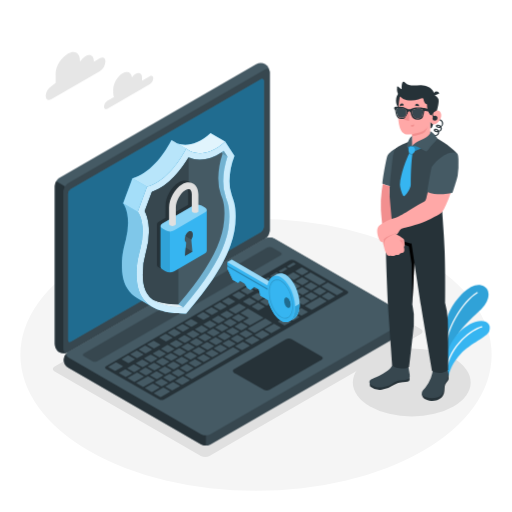
t = 0.00 s
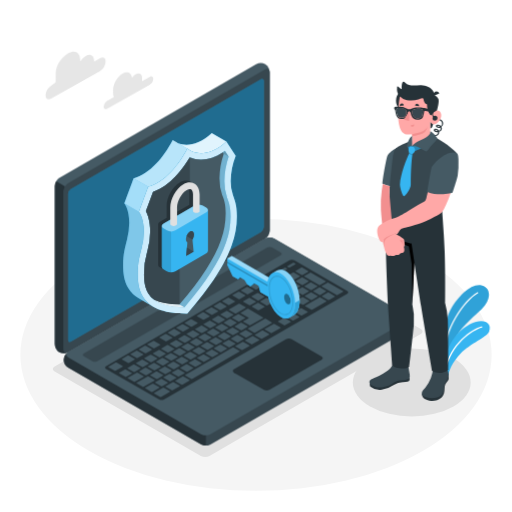
t = 0.26 s
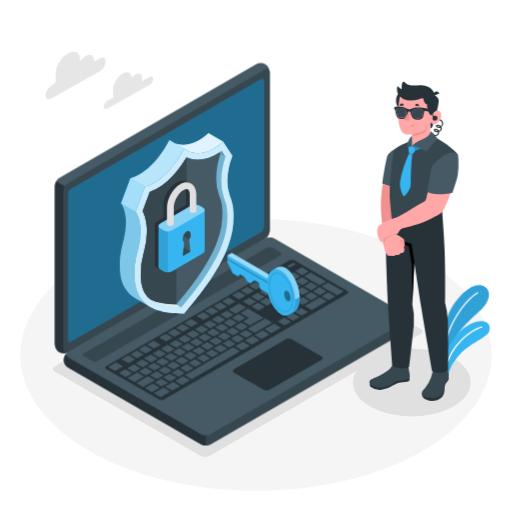
t = 0.49 s
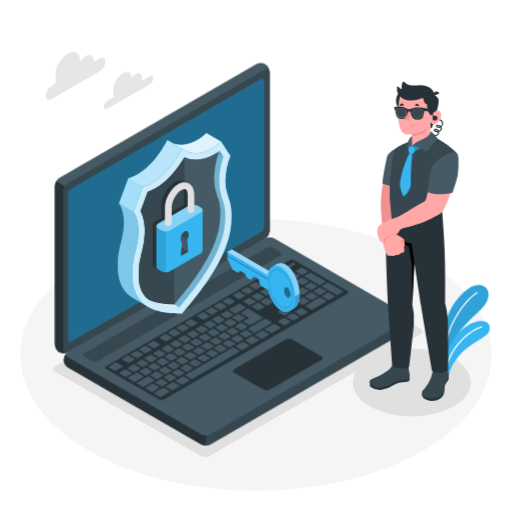
t = 0.75 s
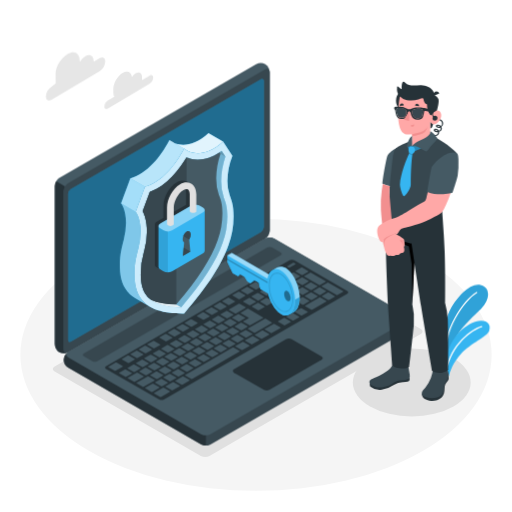
t = 1.01 s
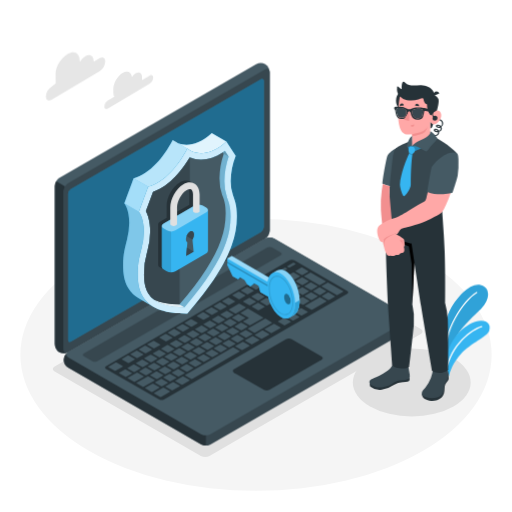
t = 1.24 s

The animated SVG that drew these frames (rendered in a browser with its animation timeline set to each time). Animation: 3 CSS @keyframes rules; one cycle of 1.50 s, repeats indefinitely.

<svg class="animated" id="freepik_stories-security" xmlns="http://www.w3.org/2000/svg" viewBox="0 0 500 500" version="1.1" xmlns:xlink="http://www.w3.org/1999/xlink" xmlns:svgjs="http://svgjs.com/svgjs"><style>svg#freepik_stories-security:not(.animated) .animable {opacity: 0;}svg#freepik_stories-security.animated #freepik--Plant--inject-177 {animation: 1.5s Infinite  linear wind;animation-delay: 0s;}svg#freepik_stories-security.animated #freepik--Clouds--inject-177 {animation: 1.5s Infinite  linear wind;animation-delay: 0s;}svg#freepik_stories-security.animated #freepik--Shield--inject-177 {animation: 1.5s Infinite  linear shake;animation-delay: 0s;}svg#freepik_stories-security.animated #freepik--Key--inject-177 {animation: 1.5s Infinite  linear floating;animation-delay: 0s;}            @keyframes wind {                0% {                    transform: rotate( 0deg );                }                25% {                    transform: rotate( 1deg );                }                75% {                    transform: rotate( -1deg );                }            }                    @keyframes shake {                10%, 90% {                    transform: translate3d(-1px, 0, 0);                  }                  20%, 80% {                    transform: translate3d(2px, 0, 0);                  }                  30%, 50%, 70% {                    transform: translate3d(-4px, 0, 0);                  }                  40%, 60% {                    transform: translate3d(4px, 0, 0);                  }            }                    @keyframes floating {                0% {                    opacity: 1;                    transform: translateY(0px);                }                50% {                    transform: translateY(-10px);                }                100% {                    opacity: 1;                    transform: translateY(0px);                }            }        </style><g id="freepik--Floor--inject-177" class="animable" style="transform-origin: 250px 346.53px;"><ellipse id="freepik--floor--inject-177" cx="250" cy="346.53" rx="230.12" ry="132.84" style="fill: rgb(245, 245, 245); transform-origin: 250px 346.53px;" class="animable"></ellipse></g><g id="freepik--Shadows--inject-177" class="animable" style="transform-origin: 255.647px 342.016px;"><ellipse id="freepik--Shadow--inject-177" cx="402.11" cy="373.46" rx="57.53" ry="33.22" style="fill: rgb(224, 224, 224); transform-origin: 402.11px 373.46px;" class="animable"></ellipse><path id="freepik--shadow--inject-177" d="M196.14,445.23,53.41,362.83c-2.34-1.35-2.34-3.54,0-4.9L259.75,238.81a9.32,9.32,0,0,1,8.48,0l142.69,82.38c2.34,1.35,2.34,3.54,0,4.89L204.62,445.23A9.38,9.38,0,0,1,196.14,445.23Z" style="fill: rgb(224, 224, 224); transform-origin: 232.165px 342.016px;" class="animable"></path></g><g id="freepik--Plant--inject-177" class="animable" style="transform-origin: 454.616px 322.734px;"><g id="freepik--Plants--inject-177" class="animable" style="transform-origin: 454.616px 322.734px;"><path d="M431.15,354.41c-1.23-8.44,1.92-40.59,9.07-52.83s19-25.08,29.32-23.16c9.56,1.78,10.32,13.88.42,23.41s-25.06,21.9-27.92,36.3l-7.8,24.51Z" style="fill: rgb(54, 181, 241); transform-origin: 453.972px 320.434px;" id="el5ohe4yx5w9o" class="animable"></path><g id="elzbnomlfkehd"><path d="M431.15,354.41c-1.23-8.44,1.92-40.59,9.07-52.83s19-25.08,29.32-23.16c9.56,1.78,10.32,13.88.42,23.41s-25.06,21.9-27.92,36.3l-7.8,24.51Z" style="opacity: 0.1; transform-origin: 453.972px 320.434px;" class="animable"></path></g><path d="M433.44,351.76a.62.62,0,0,0,.46-.59c.44-29.66,19.41-57.14,32.35-64.79a.62.62,0,1,0-.63-1.07c-13.19,7.8-32.52,35.73-33,65.84a.62.62,0,0,0,.61.63A.47.47,0,0,0,433.44,351.76Z" style="fill: rgb(255, 255, 255); transform-origin: 449.588px 318.504px;" id="eltru4j9foy3" class="animable"></path><path d="M438.08,367.24c.66-4.94,4.12-13.46,11.94-21.9,9.58-10.34,25.48-16,27.7-22,2.65-7.22-3.41-12.15-13.75-8.86-13.89,4.42-29.39,21.76-29.19,44.07Z" style="fill: rgb(54, 181, 241); transform-origin: 456.56px 340.339px;" id="elgicm1vluc6o" class="animable"></path><path d="M435.29,362.57a.64.64,0,0,0,.47-.49c5.24-26,26.2-39.95,34.76-42.35A.63.63,0,0,0,471,319a.61.61,0,0,0-.77-.43c-9.46,2.65-30.3,16.8-35.64,43.31a.62.62,0,0,0,.49.73A.57.57,0,0,0,435.29,362.57Z" style="fill: rgb(255, 255, 255); transform-origin: 452.794px 340.577px;" id="el0cm0rhhwhgvu" class="animable"></path></g></g><g id="freepik--Clouds--inject-177" class="animable" style="transform-origin: 97.1854px 78.6387px;"><g id="freepik--clouds--inject-177" class="animable" style="transform-origin: 97.1854px 78.6387px;"><path d="M146.31,74.42l-7.61,4.4a8.68,8.68,0,0,0,.06-1v-2.2c0-3.93-2.76-5.52-6.16-3.56a12.15,12.15,0,0,0-3.67,3.53c-.55-4.94-4.43-6.78-9.13-4.06-5.09,2.94-9.22,10.08-9.22,16v3.3a8.79,8.79,0,0,0,.78,3.82L105,98.25a7.55,7.55,0,0,0-3.42,5.92c0,2.18,1.53,3.06,3.42,2l41.27-23.83a7.55,7.55,0,0,0,3.42-5.91C149.73,74.22,148.2,73.33,146.31,74.42Z" style="fill: rgb(230, 230, 230); transform-origin: 125.635px 88.4449px;" id="elh7c3wtuiy45" class="animable"></path><path d="M50.14,84.25,54.34,81V71.76c0-7.34,5.85-15.86,12.2-19.53h0c6.36-3.67,11.51-.69,11.51,6.65v1.34a16.3,16.3,0,0,1,5.34-5.34h0c4.57-2.64,8.28-.5,8.28,4.78v.61l5.86-3.38c3-1.74,5.45-.33,5.45,3.15a12.06,12.06,0,0,1-5.45,9.44L50.14,96.84c-3,1.74-5.46.33-5.46-3.15A12,12,0,0,1,50.14,84.25Z" style="fill: rgb(230, 230, 230); transform-origin: 73.83px 74.1222px;" id="el49caf8rfw79" class="animable"></path></g></g><g id="freepik--Device--inject-177" class="animable" style="transform-origin: 227.827px 248.344px;"><g id="freepik--Laptop--inject-177" class="animable" style="transform-origin: 227.827px 248.344px;"><path d="M62.22,351.49a9.93,9.93,0,0,0,4.62,7.68l129.49,74.76a10.25,10.25,0,0,0,9.25,0L397.49,323.14a8.69,8.69,0,0,0,0-15.35L268,233a10.19,10.19,0,0,0-9.25,0L66.84,343.82A9.91,9.91,0,0,0,62.22,351.49Z" style="fill: rgb(55, 71, 79); transform-origin: 232.162px 333.461px;" id="elfm7w7xv5kyl" class="animable"></path><path d="M201,425v10a9.37,9.37,0,0,1-4.62-1.1L66.84,359.17a8.66,8.66,0,0,1-.47-15.05c-2.07,1.48-1.91,3.66.47,5l129.5,74.77A9.37,9.37,0,0,0,201,425Z" style="fill: rgb(38, 50, 56); transform-origin: 131.611px 389.561px;" id="eljzgbn7x28fp" class="animable"></path><path d="M57.88,344a9.91,9.91,0,0,1-4.33-7.84V181.61a10.22,10.22,0,0,1,4.62-8L250.08,62.82a9.94,9.94,0,0,1,9-.17,9.94,9.94,0,0,1,4.33,7.84V225a10.21,10.21,0,0,1-4.62,8L66.84,343.82A9.93,9.93,0,0,1,57.88,344Z" style="fill: rgb(69, 90, 100); transform-origin: 158.48px 203.318px;" id="ela0xvizvac9p" class="animable"></path><path d="M66.3,344.1a10,10,0,0,1-8.42-.12,9.91,9.91,0,0,1-4.33-7.84V181.61a9.28,9.28,0,0,1,1.36-4.55l8.66,5h0a9.47,9.47,0,0,0-1.35,4.54V341.15C62.22,343.88,64,345.11,66.3,344.1Z" style="fill: rgb(38, 50, 56); transform-origin: 59.925px 261.015px;" id="el4h2c789ms88" class="animable"></path><path d="M62.22,186.62V341.15c0,3,2.07,4.14,4.62,2.67L258.75,233a10.21,10.21,0,0,0,4.62-8V70.49c0-2.94-2.06-4.14-4.62-2.66L66.84,178.61A10.24,10.24,0,0,0,62.22,186.62Z" style="fill: rgb(55, 71, 79); transform-origin: 162.795px 205.827px;" id="elmv2rid0qu4g" class="animable"></path><path d="M66.84,349.15l129.49,74.77a10.25,10.25,0,0,0,9.25,0L397.49,313.13c2.55-1.48,2.55-3.87,0-5.34L268,233a10.19,10.19,0,0,0-9.25,0L66.84,343.82C64.29,345.29,64.29,347.68,66.84,349.15Z" style="fill: rgb(69, 90, 100); transform-origin: 232.165px 328.456px;" id="elz8f8qvlij1a" class="animable"></path><path d="M69.33,184.55,254.88,77.45c1.53-.88,2.78-.16,2.78,1.61V221.63a6.13,6.13,0,0,1-2.78,4.8L69.33,333.53c-1.53.88-2.78.16-2.78-1.61V189.35A6.13,6.13,0,0,1,69.33,184.55Z" style="fill: rgb(54, 181, 241); transform-origin: 162.105px 205.49px;" id="elhuw4kbkcge7" class="animable"></path><g id="ele8sbj3x7x3r"><path d="M69.33,184.55,254.88,77.45c1.53-.88,2.78-.16,2.78,1.61V221.63a6.13,6.13,0,0,1-2.78,4.8L69.33,333.53c-1.53.88-2.78.16-2.78-1.61V189.35A6.13,6.13,0,0,1,69.33,184.55Z" style="opacity: 0.4; transform-origin: 162.105px 205.49px;" class="animable"></path></g><path d="M81.87,345.15l179.2-103.44a5.08,5.08,0,0,1,4.62,0l8.41,4.85c1.27.74,1.27,1.93,0,2.67L94.88,352.66a5.08,5.08,0,0,1-4.62,0l-8.39-4.84C80.6,347.08,80.6,345.89,81.87,345.15Z" style="fill: rgb(55, 71, 79); transform-origin: 177.985px 297.185px;" id="el8ugwy1jwkrr" class="animable"></path><path d="M103.55,357.67,282.74,254.22a5.08,5.08,0,0,1,4.62,0l51.74,29.87c1.28.74,1.28,1.94,0,2.67l-179,103.32a5.14,5.14,0,0,1-4.63,0l-51.91-29.75C102.28,359.6,102.27,358.4,103.55,357.67Z" style="fill: rgb(38, 50, 56); transform-origin: 221.327px 322.148px;" id="elitojyldu26" class="animable"></path><path d="M261,298.21l5.64-3.26c.24-.14.25-.36,0-.5L260.72,291a1,1,0,0,0-.86,0l-5.65,3.26c-.23.14-.24.36,0,.49l6,3.44A1,1,0,0,0,261,298.21Zm-9.67-12.1-5.64,3.26a.26.26,0,0,0,0,.49l6,3.44a1,1,0,0,0,.86,0l5.65-3.26a.26.26,0,0,0,0-.5l-6-3.44A1,1,0,0,0,251.35,286.11Zm-18.23,10.52-9.54,5.51c-.24.14-.25.37,0,.5l6,3.44a1,1,0,0,0,.86,0l9.55-5.51c.24-.14.24-.36,0-.5l-6-3.43A.93.93,0,0,0,233.12,296.63Zm10-5.76-5.65,3.26c-.24.14-.24.36,0,.49l6,3.44a1,1,0,0,0,.86,0l5.64-3.26c.24-.14.24-.36,0-.5l-6-3.44A.94.94,0,0,0,243.11,290.87ZM221,303.65l-5.64,3.25c-.24.14-.24.37,0,.5l6,3.44a1,1,0,0,0,.86,0l5.64-3.25c.24-.14.24-.36,0-.5l-6-3.44A1,1,0,0,0,221,303.65Zm-8.24,4.76-5.65,3.26a.26.26,0,0,0,0,.49L213,315.6a.93.93,0,0,0,.86,0l5.64-3.25c.24-.14.24-.36,0-.5l-5.95-3.44A1,1,0,0,0,212.73,308.41Zm23.38,14,5.64-3.26c.24-.14.24-.36,0-.49l-5.95-3.44a1,1,0,0,0-.86,0l-5.65,3.26a.26.26,0,0,0,0,.5l5.95,3.44A1,1,0,0,0,236.11,322.41Zm-8.25,4.76,5.65-3.26c.24-.14.24-.36,0-.49L227.56,320a1,1,0,0,0-.86,0l-5.64,3.26c-.24.14-.24.36,0,.5l5.95,3.44A1,1,0,0,0,227.86,327.17Zm-8.24,4.76,5.64-3.26a.26.26,0,0,0,0-.49l-6-3.44a.93.93,0,0,0-.86,0L212.81,328c-.24.14-.24.36,0,.5l6,3.44A1,1,0,0,0,219.62,331.93Zm-8.25,4.76,5.64-3.26c.24-.13.25-.36,0-.49l-6-3.44a1,1,0,0,0-.86,0l-5.64,3.25c-.24.14-.25.36,0,.5l5.95,3.44A1,1,0,0,0,211.37,336.69ZM252.77,303l5.65-3.26a.26.26,0,0,0,0-.5l-6-3.43a.93.93,0,0,0-.86,0L246,299c-.24.14-.24.36,0,.49l5.95,3.44A1,1,0,0,0,252.77,303Zm-8.41,14.68,12.58-7.27c.24-.14.24-.36,0-.49l-14.46-8.35a1,1,0,0,0-.86,0l-6.51,3.76c-.24.14-.24.36,0,.5l7.66,4.42a.26.26,0,0,1,0,.49l-5.21,3c-.24.14-.24.36,0,.5l6,3.43A.93.93,0,0,0,244.36,317.65Zm-39.88-4.48-5.64,3.26a.26.26,0,0,0,0,.49l5.95,3.44a1,1,0,0,0,.86,0l5.65-3.26a.26.26,0,0,0,0-.5l-5.95-3.44A1,1,0,0,0,204.48,313.17Zm-8.24,4.76-5.65,3.26c-.24.14-.24.36,0,.49l6,3.44a1,1,0,0,0,.86,0l5.64-3.26c.24-.14.24-.36,0-.5l-6-3.44A.94.94,0,0,0,196.24,317.93ZM152.79,370a1,1,0,0,0,.86,0l5.64-3.26c.24-.14.25-.36,0-.5l-6-3.43a.93.93,0,0,0-.86,0l-5.64,3.26c-.24.14-.25.36,0,.49Zm-22.52-14-5.64,3.25c-.24.14-.25.36,0,.5l5.95,3.44a1,1,0,0,0,.86,0l5.64-3.26c.24-.13.25-.36,0-.49l-6-3.44A.93.93,0,0,0,130.27,356Zm11.85,10.34a.93.93,0,0,0,.86,0l5.64-3.26c.24-.14.24-.36,0-.49l-6-3.44a.93.93,0,0,0-.86,0l-5.64,3.26c-.24.14-.24.36,0,.5Zm24.38,6.06,5.64-3.26a.26.26,0,0,0,0-.49l-6-3.44a1,1,0,0,0-.86,0l-5.64,3.25c-.24.14-.24.36,0,.5l6,3.44A1,1,0,0,0,166.5,372.42Zm-9.11,4.77a1,1,0,0,0,.86,0l5.64-3.26c.24-.13.25-.36,0-.49L158,370a1,1,0,0,0-.86,0l-5.64,3.25c-.24.14-.25.36,0,.5Zm-18.87-25.94-5.65,3.26a.26.26,0,0,0,0,.5l5.95,3.44a1,1,0,0,0,.86,0l5.64-3.26c.24-.14.24-.36,0-.49l-6-3.44A.94.94,0,0,0,138.52,351.25Zm41.22-23.8-5.64,3.26c-.24.14-.24.36,0,.49l6,3.44a.93.93,0,0,0,.86,0l5.64-3.26c.24-.14.24-.36,0-.5l-6-3.43A.93.93,0,0,0,179.74,327.45Zm-33,19-5.64,3.26c-.24.14-.24.36,0,.5l5.95,3.43a.93.93,0,0,0,.86,0l5.65-3.26c.24-.14.24-.36,0-.49l-5.95-3.44A1,1,0,0,0,146.76,346.49ZM188,322.69,182.35,326c-.24.14-.25.36,0,.49l5.95,3.44a.93.93,0,0,0,.86,0l5.64-3.26c.24-.14.25-.36,0-.5l-6-3.43A.93.93,0,0,0,188,322.69Zm-16.49,9.52-5.64,3.26c-.24.14-.25.36,0,.5l6,3.43a.93.93,0,0,0,.86,0l5.64-3.26c.24-.14.25-.36,0-.5l-5.95-3.43A.93.93,0,0,0,171.5,332.21ZM163.25,337l-5.64,3.26c-.24.14-.24.36,0,.5l6,3.43a.93.93,0,0,0,.86,0l5.64-3.26c.24-.14.24-.36,0-.49l-6-3.44A.93.93,0,0,0,163.25,337ZM155,341.73,149.37,345c-.24.14-.25.36,0,.5l5.95,3.43a.93.93,0,0,0,.86,0l5.64-3.26c.24-.14.25-.36,0-.49l-5.95-3.44A1,1,0,0,0,155,341.73Zm39.87,4.48,5.64-3.25c.24-.14.25-.36,0-.5L194.58,339a1,1,0,0,0-.86,0l-5.64,3.25c-.24.14-.25.36,0,.5l6,3.44A1,1,0,0,0,194.88,346.21Zm74.7-70.62-5.64,3.25c-.24.14-.25.36,0,.5l5.95,3.44a1,1,0,0,0,.86,0l5.64-3.26c.24-.13.25-.36,0-.49l-5.95-3.44A.93.93,0,0,0,269.58,275.59Zm-10,5.76L254,284.61a.26.26,0,0,0,0,.49l5.95,3.44a1,1,0,0,0,.86,0l5.64-3.25c.24-.14.24-.36,0-.5l-6-3.44A1,1,0,0,0,259.6,281.35Zm18.22-10.53-5.64,3.26c-.24.14-.24.36,0,.5l6,3.44a1,1,0,0,0,.86,0l5.64-3.26c.24-.14.24-.36,0-.49l-6-3.44A1,1,0,0,0,277.82,270.82ZM233.68,314l5.64-3.26a.26.26,0,0,0,0-.49l-6-3.44a1,1,0,0,0-.86,0l-5.65,3.26a.26.26,0,0,0,0,.5l5.95,3.44A1,1,0,0,0,233.68,314Zm53.25-47.93a1,1,0,0,0-.86,0l-5.64,3.26c-.24.14-.25.36,0,.5l5.95,3.44a1,1,0,0,0,.86,0l5.64-3.26c.24-.14.25-.36,0-.49Zm-83.8,75.39,5.64-3.25c.24-.14.24-.37,0-.5l-6-3.44a1,1,0,0,0-.86,0l-5.64,3.25c-.24.14-.24.36,0,.5l6,3.44A1,1,0,0,0,203.13,341.45Zm101.11-58.38,5.65-3.26a.26.26,0,0,0,0-.49l-6-3.44a1,1,0,0,0-.86,0l-5.64,3.25c-.24.14-.24.36,0,.5l6,3.44A.94.94,0,0,0,304.24,283.07Zm-16.75-.15,5.65-3.26a.26.26,0,0,0,0-.49l-5.95-3.44a1,1,0,0,0-.86,0L280.69,279c-.24.14-.25.36,0,.5l5.95,3.44A1,1,0,0,0,287.49,282.92ZM295.43,271a.94.94,0,0,0-.85,0l-5.65,3.26a.26.26,0,0,0,0,.5l5.95,3.44a1,1,0,0,0,.86,0l5.64-3.26a.26.26,0,0,0,0-.49Zm1.74-1,14.46,8.35a1,1,0,0,0,.86,0l5.64-3.26c.24-.13.25-.36,0-.49l-14.46-8.35a1,1,0,0,0-.86,0l-5.64,3.26C296.94,269.61,296.94,269.83,297.17,270ZM278.08,280.5l-5.64,3.25c-.24.14-.24.36,0,.5l6,3.44a1,1,0,0,0,.86,0l5.64-3.25c.24-.14.24-.37,0-.5l-6-3.44A1,1,0,0,0,278.08,280.5ZM216,316.33l-5.64,3.25c-.24.14-.24.36,0,.5l6,3.44a1,1,0,0,0,.86,0l5.64-3.25c.24-.14.24-.37,0-.5l-6-3.44A1,1,0,0,0,216,316.33Zm79.12-28.49a1,1,0,0,0,.86,0l5.64-3.25c.24-.14.24-.37,0-.5l-5.95-3.44a1,1,0,0,0-.86,0l-5.65,3.25a.26.26,0,0,0,0,.5Zm-70.87,23.73-5.64,3.25c-.24.14-.24.36,0,.5l5.95,3.44a1,1,0,0,0,.86,0l5.65-3.26a.26.26,0,0,0,0-.49l-6-3.44A.93.93,0,0,0,224.27,311.57ZM161,365.26a1,1,0,0,0,.86,0l5.64-3.26c.24-.14.24-.36,0-.5l-6-3.44a.94.94,0,0,0-.85,0l-5.65,3.26c-.24.14-.24.36,0,.49Zm-11-10.85-5.64,3.26c-.24.14-.25.36,0,.49l6,3.44a.93.93,0,0,0,.86,0l5.64-3.26c.24-.14.25-.36,0-.5l-6-3.43A.93.93,0,0,0,150.06,354.41Zm20.08,6.08,5.65-3.25a.26.26,0,0,0,0-.5l-5.95-3.44a1,1,0,0,0-.86,0l-5.64,3.26a.26.26,0,0,0,0,.49l5.95,3.44A.93.93,0,0,0,170.14,360.49Zm8.25-4.76,5.64-3.25c.24-.14.25-.36,0-.5l-5.95-3.44a1,1,0,0,0-.86,0l-5.65,3.26a.26.26,0,0,0,0,.49l5.95,3.44A.93.93,0,0,0,178.39,355.73Zm8.25-4.76,5.64-3.25c.24-.14.24-.36,0-.5l-6-3.44a1,1,0,0,0-.86,0L179.83,347c-.24.14-.24.37,0,.5l6,3.44A1,1,0,0,0,186.64,351Zm-28.34-1.32-5.64,3.26c-.24.14-.24.36,0,.49l6,3.44a.93.93,0,0,0,.86,0l5.64-3.26c.24-.14.24-.36,0-.5l-6-3.43A.93.93,0,0,0,158.3,349.65Zm8.25-4.76-5.64,3.26c-.24.14-.25.36,0,.49l5.95,3.44a1,1,0,0,0,.86,0l5.65-3.26c.23-.14.24-.36,0-.5l-6-3.43A.93.93,0,0,0,166.55,344.89Zm33-19-5.64,3.25c-.24.14-.24.37,0,.5l6,3.44a1,1,0,0,0,.86,0l5.64-3.25c.24-.14.24-.36,0-.5l-6-3.44A1,1,0,0,0,199.53,325.85Zm-8.24,4.76-5.64,3.26c-.24.13-.25.36,0,.49l6,3.44a.93.93,0,0,0,.86,0l5.64-3.25c.24-.14.25-.36,0-.5l-5.95-3.44A1,1,0,0,0,191.29,330.61Zm16.49-9.52-5.64,3.25c-.24.14-.25.36,0,.5l6,3.44a1,1,0,0,0,.86,0l5.64-3.25c.24-.14.25-.36,0-.5l-6-3.44A1,1,0,0,0,207.78,321.09Zm-33,19-5.65,3.26c-.24.14-.24.36,0,.49l5.95,3.44a1,1,0,0,0,.86,0l5.64-3.26c.24-.14.24-.36,0-.5l-6-3.44A1,1,0,0,0,174.8,340.13Zm8.24-4.76-5.64,3.26a.26.26,0,0,0,0,.49l6,3.44a.94.94,0,0,0,.85,0l5.65-3.26c.24-.14.24-.36,0-.5l-6-3.44A1,1,0,0,0,183,335.37Zm-8.3,32.29,5.65-3.26a.26.26,0,0,0,0-.49l-5.95-3.44a.93.93,0,0,0-.86,0l-5.64,3.25c-.24.14-.24.36,0,.5l5.95,3.44A1,1,0,0,0,174.74,367.66Zm-45.9-3.45-6-3.44a1,1,0,0,0-.86,0L116.38,364c-.24.14-.24.36,0,.5l6,3.44a1,1,0,0,0,.86,0l5.64-3.26A.26.26,0,0,0,128.84,364.21Zm11.54,3.16-5.95-3.44a.93.93,0,0,0-.86,0l-8.68,5c-.24.14-.25.36,0,.5l6,3.44a1,1,0,0,0,.86,0l8.68-5C140.61,367.72,140.62,367.5,140.38,367.37Zm-20.56-9.87-6-3.44a1,1,0,0,0-.86,0l-6.94,4c-.24.14-.25.36,0,.5l6,3.44a1,1,0,0,0,.86,0l7-4C120.05,357.85,120.05,357.63,119.82,357.5Zm5.32-3.08a.93.93,0,0,0,.86,0l5.64-3.26c.24-.14.24-.36,0-.5l-6-3.43a.91.91,0,0,0-.85,0l-5.65,3.26c-.24.14-.24.36,0,.49ZM151.06,371l-6-3.43a.93.93,0,0,0-.86,0l-10.85,6.26c-.24.14-.24.37,0,.5l6,3.44a1,1,0,0,0,.86,0l10.85-6.26C151.29,371.38,151.29,371.16,151.06,371Zm4.6,7.17-6-3.44a1,1,0,0,0-.86,0l-6.94,4a.26.26,0,0,0,0,.49l6,3.44a.93.93,0,0,0,.86,0l6.94-4C155.89,378.55,155.89,378.33,155.66,378.19ZM186.45,319a1,1,0,0,0,.86,0l5.64-3.26a.26.26,0,0,0,0-.49l-6-3.44a1,1,0,0,0-.86,0l-5.64,3.25c-.24.14-.24.36,0,.5ZM170,328.55a.94.94,0,0,0,.85,0l5.65-3.25a.26.26,0,0,0,0-.5l-6-3.44a1,1,0,0,0-.86,0L164,324.61c-.24.14-.24.36,0,.5Zm-36.58,21.11a.93.93,0,0,0,.86,0l5.65-3.26a.26.26,0,0,0,0-.5l-5.95-3.43a.93.93,0,0,0-.86,0l-5.64,3.26c-.24.14-.24.36,0,.49Zm44.82-25.87a1,1,0,0,0,.86,0l5.64-3.25c.24-.14.25-.37,0-.5l-6-3.44a1,1,0,0,0-.86,0l-5.64,3.25c-.24.14-.25.36,0,.5Zm-16.49,9.52a1,1,0,0,0,.86,0l5.64-3.25c.24-.14.24-.36,0-.5l-5.95-3.44a1,1,0,0,0-.86,0l-5.65,3.26a.26.26,0,0,0,0,.49ZM160,378.66a1,1,0,0,0-.86,0l-8.68,5c-.24.14-.25.36,0,.49l5.95,3.44a1,1,0,0,0,.86,0l8.68-5a.26.26,0,0,0,0-.49Zm-10.07-38.52a1,1,0,0,0,.86,0l5.64-3.26c.24-.14.24-.36,0-.5l-6-3.44a1,1,0,0,0-.86,0l-5.64,3.26c-.24.14-.24.36,0,.49Zm-8.25,4.76a.93.93,0,0,0,.86,0l5.64-3.26c.24-.14.25-.36,0-.5l-5.95-3.43a.93.93,0,0,0-.86,0L135.68,341c-.23.14-.24.36,0,.49Zm171.08-54.44a1,1,0,0,0-.86,0l-13.89,8a.26.26,0,0,0,0,.49l6,3.44a.93.93,0,0,0,.86,0l13.88-8c.24-.14.25-.36,0-.5ZM294.48,301a.93.93,0,0,0-.86,0L288,304.25c-.24.14-.24.36,0,.5l5.95,3.43a.93.93,0,0,0,.86,0l5.65-3.26a.26.26,0,0,0,0-.5ZM183,362.9l5.64-3.26c.24-.14.25-.36,0-.49l-5.95-3.44a1,1,0,0,0-.86,0L176.18,359c-.23.14-.24.36,0,.5l5.95,3.44A1,1,0,0,0,183,362.9Zm95-52.39a1,1,0,0,0-.86,0l-5.64,3.26c-.24.14-.25.36,0,.5l5.95,3.43a.93.93,0,0,0,.86,0l5.64-3.26c.24-.14.25-.36,0-.49Zm43-24.81a1,1,0,0,0-.86,0L314.45,289a.26.26,0,0,0,0,.49l6,3.44a1,1,0,0,0,.86,0l5.64-3.25c.24-.14.24-.36,0-.5Zm14.2-1.32L320.69,276a1,1,0,0,0-.86,0l-5.64,3.25c-.24.14-.24.36,0,.5l14.46,8.35a1,1,0,0,0,.86,0l5.64-3.25C335.38,284.74,335.39,284.52,335.15,284.38Zm-88,43.92a.93.93,0,0,0-.86,0l-6.95,4c-.24.14-.24.36,0,.5l6,3.44a1,1,0,0,0,.86,0l6.94-4c.24-.14.25-.36,0-.49Zm20.83-12a1,1,0,0,0-.86,0l-8.68,5c-.24.14-.25.36,0,.49l6,3.44a1,1,0,0,0,.86,0l8.68-5c.24-.13.25-.36,0-.49Zm-39.93,23.05a1,1,0,0,0-.86,0l-46.43,26.81c-.24.14-.25.36,0,.49l5.95,3.44a.93.93,0,0,0,.86,0L234,343.26a.26.26,0,0,0,0-.5Zm-49,28.32a.93.93,0,0,0-.86,0l-6.94,4c-.24.14-.25.36,0,.5l6,3.43a.93.93,0,0,0,.86,0l7-4a.26.26,0,0,0,0-.5Zm58.59-33.83a.93.93,0,0,0-.86,0l-6.94,4c-.24.14-.25.36,0,.5l6,3.44a1,1,0,0,0,.86,0l6.94-4c.24-.13.25-.36,0-.49Zm-68.14,39.34a1,1,0,0,0-.86,0l-6.94,4c-.24.14-.24.36,0,.5l6,3.44a.94.94,0,0,0,.85,0l6.95-4c.24-.14.24-.36,0-.49Zm87.23-50.36a.93.93,0,0,0-.86,0l-6.94,4c-.24.14-.24.36,0,.5l6,3.43a.93.93,0,0,0,.86,0l6.94-4c.24-.14.24-.36,0-.5Zm29.51-17a.93.93,0,0,0-.86,0L279.73,309c-.24.14-.24.36,0,.5l6,3.43a.93.93,0,0,0,.86,0l5.64-3.26c.24-.14.24-.36,0-.49Zm18.27-13,5.65-3.25c.24-.14.24-.36,0-.5l-6-3.44a1,1,0,0,0-.86,0l-5.64,3.25c-.24.14-.24.37,0,.5l6,3.44A.94.94,0,0,0,304.5,292.74Zm-35.23.7,5.64-3.25c.24-.14.24-.36,0-.5l-6-3.44a1,1,0,0,0-.86,0l-5.64,3.26c-.24.14-.24.36,0,.49l6,3.44A.93.93,0,0,0,269.27,293.44ZM249,324.82l16.49-9.53a.26.26,0,0,0,0-.49l-6-3.44a.93.93,0,0,0-.86,0l-16.49,9.52a.26.26,0,0,0,0,.49l6,3.44A1,1,0,0,0,249,324.82Zm46.44-27.31a1,1,0,0,0,.86,0l5.64-3.25c.24-.14.24-.36,0-.5l-6-3.44a1,1,0,0,0-.86,0l-5.65,3.26a.26.26,0,0,0,0,.49Zm-7.65-4.92,5.65-3.25c.23-.14.24-.36,0-.5l-5.95-3.44a1,1,0,0,0-.86,0L281,288.66c-.24.14-.25.36,0,.5l5.95,3.44A1,1,0,0,0,287.75,292.59Zm-47,37,5.64-3.26c.24-.14.24-.36,0-.5l-6-3.44a1,1,0,0,0-.86,0l-5.65,3.26c-.24.14-.24.36,0,.49l5.95,3.44A1,1,0,0,0,240.71,329.58ZM277.17,308a.93.93,0,0,0,.86,0l5.64-3.26c.24-.14.25-.36,0-.5l-5.95-3.43a.93.93,0,0,0-.86,0l-5.64,3.26c-.24.14-.25.36,0,.5Zm-77.69,45.35,5.64-3.26c.24-.14.25-.36,0-.49l-5.95-3.44a.93.93,0,0,0-.86,0l-5.64,3.26c-.24.14-.25.36,0,.5l6,3.43A.93.93,0,0,0,199.48,353.38Zm8.25-4.76,5.64-3.26c.24-.14.24-.36,0-.49l-6-3.44a.93.93,0,0,0-.86,0l-5.64,3.26c-.24.14-.24.36,0,.5l6,3.43A.93.93,0,0,0,207.73,348.62Zm-16.49,9.52,5.64-3.26c.24-.14.24-.36,0-.49l-6-3.44a1,1,0,0,0-.86,0l-5.64,3.26c-.24.14-.24.36,0,.5l6,3.44A1,1,0,0,0,191.24,358.14Zm33-19,5.64-3.26c.24-.14.24-.36,0-.5l-6-3.43a.91.91,0,0,0-.85,0l-5.65,3.26c-.24.14-.24.36,0,.49l6,3.44A.93.93,0,0,0,224.22,339.1ZM216,343.86l5.64-3.26c.24-.14.25-.36,0-.5l-6-3.43a.93.93,0,0,0-.86,0l-5.64,3.26c-.24.14-.25.36,0,.5l6,3.43A.93.93,0,0,0,216,343.86Zm16.49-9.52,5.65-3.26a.26.26,0,0,0,0-.5l-6-3.43a.93.93,0,0,0-.86,0l-5.64,3.26c-.24.14-.24.36,0,.49l5.95,3.44A.93.93,0,0,0,232.46,334.34ZM273.86,266a.93.93,0,0,0,.86,0l5.65-3.26c.24-.14.24-.36,0-.49l-1.58-.92a1,1,0,0,0-.86,0l-5.64,3.26c-.24.14-.24.36,0,.5ZM233.09,292.1a.94.94,0,0,0,.85,0l5.65-3.26c.24-.14.24-.36,0-.5l-6-3.44a1,1,0,0,0-.86,0l-5.64,3.26a.26.26,0,0,0,0,.49Zm16.49-9.52a1,1,0,0,0,.86,0l5.64-3.25c.24-.14.24-.36,0-.5l-6-3.44a1,1,0,0,0-.86,0l-5.64,3.26a.26.26,0,0,0,0,.49ZM223,297.91a.93.93,0,0,0,.86,0l5.64-3.26c.24-.14.24-.36,0-.5l-6-3.43a.93.93,0,0,0-.86,0L217.07,294c-.24.14-.24.36,0,.5Zm18.31-10.57a.93.93,0,0,0,.86,0l5.64-3.25c.24-.14.25-.36,0-.5l-6-3.44a1,1,0,0,0-.86,0l-5.64,3.26c-.24.13-.25.36,0,.49Zm-34.8,20.09a.91.91,0,0,0,.85,0l5.65-3.26c.24-.14.24-.36,0-.49l-6-3.44a.93.93,0,0,0-.86,0l-5.64,3.26c-.24.14-.24.36,0,.5Zm8.24-4.76a.93.93,0,0,0,.86,0l5.64-3.26c.24-.14.25-.36,0-.49l-5.95-3.44a.93.93,0,0,0-.86,0l-5.64,3.26c-.24.14-.25.36,0,.5Zm42.6-27.12a.93.93,0,0,0,.86,0l5.65-3.26c.23-.14.24-.36,0-.49l-1.58-.92a1,1,0,0,0-.86,0l-5.64,3.25c-.24.14-.25.36,0,.5Zm24.74-14.28a.93.93,0,0,0,.86,0l5.64-3.26c.24-.14.25-.36,0-.5L287,256.6a1,1,0,0,0-.86,0l-5.65,3.26a.26.26,0,0,0,0,.5Zm12.51,7.22a.93.93,0,0,0,.86,0l5.64-3.26c.24-.14.24-.36,0-.49l-6-3.44a.91.91,0,0,0-.85,0l-5.65,3.26c-.24.14-.24.36,0,.5ZM312.75,288l5.64-3.25c.24-.14.25-.36,0-.5l-5.95-3.44a1,1,0,0,0-.86,0L306,284.05c-.24.14-.25.36,0,.5l5.95,3.44A1,1,0,0,0,312.75,288Zm-47.13-17.19a.93.93,0,0,0,.86,0l5.64-3.26c.24-.14.24-.36,0-.49l-1.59-.92a.93.93,0,0,0-.86,0L264,269.38c-.24.14-.24.36,0,.5Zm-67.34,41.4a.93.93,0,0,0,.86,0l5.64-3.26c.24-.14.24-.36,0-.49L198.84,305a1,1,0,0,0-.86,0l-5.65,3.26c-.23.14-.24.36,0,.5Z" style="fill: rgb(69, 90, 100); transform-origin: 220.551px 322.095px;" id="ellkcwnh97m1" class="animable"></path><path d="M228.48,360.67l50.82-29.34a6.14,6.14,0,0,1,5.54,0L314,348.15c1.53.89,1.53,2.32,0,3.21l-50.81,29.33a6.1,6.1,0,0,1-5.55,0l-29.14-16.82C227,363,227,361.55,228.48,360.67Z" style="fill: rgb(38, 50, 56); transform-origin: 271.26px 356.014px;" id="elo4i0gd6mgak" class="animable"></path></g></g><g id="freepik--Shield--inject-177" class="animable animator-active" style="transform-origin: 174.55px 218.109px;"><g id="freepik--shield--inject-177" class="animable" style="transform-origin: 174.55px 218.109px;"><g id="freepik--shield--inject-177" class="animable" style="transform-origin: 174.55px 218.109px;"><path d="M219.88,138.24c-15.88,14.27-29.6,13.52-38.18,6.91-8.57,16.52-22.29,33.1-38.17,37.17l-9.07,24.5s4.86,5.6,4.86,19a66.8,66.8,0,0,1-2.25,16.63c-1.65,6.61-3.78,13.45-3.78,24.88,0,7.74,1,15.27,4.94,22.12a27.3,27.3,0,0,0,9.93,10l-13.79-8a27.39,27.39,0,0,1-10.45-10.25C120,274.34,119,266.82,119,259.07c0-11.42,2.13-18.27,3.78-24.89A66.52,66.52,0,0,0,125,217.56c0-13.4-4.86-19-4.86-19l9.06-24.5c15.88-4.07,29.6-20.65,38.17-37.17,8.58,6.61,22.3,7.36,38.18-6.91Z" style="fill: rgb(54, 181, 241); transform-origin: 169.44px 214.715px;" id="elwh7nfq6wym" class="animable"></path><g id="elcx8h2cttxcu"><path d="M172.42,139.8l-5-2.91A22,22,0,0,0,172.42,139.8Z" style="fill: rgb(255, 255, 255); opacity: 0.8; transform-origin: 169.92px 138.345px;" class="animable"></path></g><g id="el5loiiuq388f"><path d="M205.57,130c-13.07,11.74-24.67,13.31-33.15,9.82l9.28,5.35c8.58,6.61,22.3,7.36,38.18-6.91Z" style="fill: rgb(255, 255, 255); opacity: 0.85; transform-origin: 196.15px 139.86px;" class="animable"></path></g><g id="ell3ol16ucu"><path d="M167.39,136.89c-8.57,16.52-22.29,33.1-38.17,37.17l14.31,8.26c15.88-4.07,29.6-20.65,38.17-37.17Z" style="fill: rgb(255, 255, 255); opacity: 0.65; transform-origin: 155.46px 159.605px;" class="animable"></path></g><g id="eluqlo8h58oik"><polygon points="129.22 174.06 120.16 198.56 134.46 206.82 143.53 182.32 129.22 174.06" style="fill: rgb(255, 255, 255); opacity: 0.55; transform-origin: 131.845px 190.44px;" class="animable"></polygon></g><g id="elca1c5rbz3h"><path d="M138.23,289.45c-3.92-6.85-4.94-14.38-4.94-22.12,0-11.43,2.13-18.27,3.78-24.88a66.8,66.8,0,0,0,2.25-16.63c0-13.4-4.86-19-4.86-19l-14.3-8.26s4.86,5.6,4.86,19a66.52,66.52,0,0,1-2.26,16.62c-1.65,6.62-3.78,13.47-3.78,24.89,0,7.75,1,15.27,4.94,22.12a27.39,27.39,0,0,0,10.45,10.25l13.79,8A27.3,27.3,0,0,1,138.23,289.45Z" style="fill: rgb(255, 255, 255); opacity: 0.4; transform-origin: 133.57px 249px;" class="animable"></path></g><g id="elldd8mxjyvu"><path d="M138.23,289.45c-3.92-6.85-4.94-14.38-4.94-22.12,0-11.43,2.13-18.27,3.78-24.88a66.8,66.8,0,0,0,2.25-16.63c0-13.4-4.86-19-4.86-19l-14.3-8.26s4.86,5.6,4.86,19a66.52,66.52,0,0,1-2.26,16.62c-1.65,6.62-3.78,13.47-3.78,24.89,0,7.75,1,15.27,4.94,22.12a27.39,27.39,0,0,0,10.45,10.25l13.79,8A27.3,27.3,0,0,1,138.23,289.45Z" style="opacity: 0.05; transform-origin: 133.57px 249px;" class="animable"></path></g><path d="M181.7,306.23c-23.72.27-37.31-6-43.48-16.78-3.91-6.85-4.93-14.38-4.93-22.13,0-11.42,2.12-18.25,3.78-24.87a66.72,66.72,0,0,0,2.25-16.62c0-13.4-4.86-19-4.86-19l9.07-24.51c15.88-4.07,29.6-20.66,38.17-37.17,8.58,6.61,22.3,7.36,38.18-6.91l9.07,14a68.86,68.86,0,0,0-4.87,24.61,40.12,40.12,0,0,0,2.26,14c1.65,4.7,3.78,9.09,3.78,20.51a82.13,82.13,0,0,1-4.94,27.83C219,257.15,205.43,279.1,181.7,306.23Z" style="fill: rgb(54, 181, 241); transform-origin: 181.705px 222.239px;" id="el00oxheqhwum7h" class="animable"></path><g id="el0n08jlndpamo"><path d="M181.7,306.23c-23.72.27-37.31-6-43.48-16.78-3.91-6.85-4.93-14.38-4.93-22.13,0-11.42,2.12-18.25,3.78-24.87a66.72,66.72,0,0,0,2.25-16.62c0-13.4-4.86-19-4.86-19l9.07-24.51c15.88-4.07,29.6-20.66,38.17-37.17,8.58,6.61,22.3,7.36,38.18-6.91l9.07,14a68.86,68.86,0,0,0-4.87,24.61,40.12,40.12,0,0,0,2.26,14c1.65,4.7,3.78,9.09,3.78,20.51a82.13,82.13,0,0,1-4.94,27.83C219,257.15,205.43,279.1,181.7,306.23Z" style="fill: rgb(255, 255, 255); opacity: 0.75; transform-origin: 181.705px 222.239px;" class="animable"></path></g><path d="M178.89,300.07c-18.37-.22-30.25-4.82-35.31-13.67-2.86-5-4.13-10.88-4.13-19.08a75.86,75.86,0,0,1,3-21.13c.19-.76.39-1.5.57-2.25a71.85,71.85,0,0,0,2.44-18.11c0-9.77-2.34-16.16-4.2-19.7l7-18.8c17-5.91,29.29-22.7,35.8-33.71a28.1,28.1,0,0,0,11.09,2.24c7.68,0,15.49-2.86,23.29-8.51l3.65,5.66a75.83,75.83,0,0,0-4.16,23.88,46.32,46.32,0,0,0,2.6,16.07c.19.54.39,1.08.59,1.62,1.46,4,2.84,7.77,2.84,16.84a76.4,76.4,0,0,1-4.6,25.82C213.29,254.86,199.68,276,178.89,300.07Z" style="fill: rgb(54, 181, 241); transform-origin: 181.705px 223.71px;" id="el6nqovd16c54" class="animable"></path><g id="eldif2gygoo84"><path d="M178.89,300.07c-18.37-.22-30.25-4.82-35.31-13.67-2.86-5-4.13-10.88-4.13-19.08a75.86,75.86,0,0,1,3-21.13c.19-.76.39-1.5.57-2.25a71.85,71.85,0,0,0,2.44-18.11c0-9.77-2.34-16.16-4.2-19.7l7-18.8c17-5.91,29.29-22.7,35.8-33.71a28.1,28.1,0,0,0,11.09,2.24c7.68,0,15.49-2.86,23.29-8.51l3.65,5.66a75.83,75.83,0,0,0-4.16,23.88,46.32,46.32,0,0,0,2.6,16.07c.19.54.39,1.08.59,1.62,1.46,4,2.84,7.77,2.84,16.84a76.4,76.4,0,0,1-4.6,25.82C213.29,254.86,199.68,276,178.89,300.07Z" style="fill: rgb(255, 255, 255); opacity: 0.4; transform-origin: 181.705px 223.71px;" class="animable"></path></g><g id="elhgadfd0spz8"><path d="M178.89,300.07c-18.37-.22-30.25-4.82-35.31-13.67-2.86-5-4.13-10.88-4.13-19.08a75.86,75.86,0,0,1,3-21.13c.19-.76.39-1.5.57-2.25a71.85,71.85,0,0,0,2.44-18.11c0-9.77-2.34-16.16-4.2-19.7l7-18.8c17-5.91,29.29-22.7,35.8-33.71a28.1,28.1,0,0,0,11.09,2.24c7.68,0,15.49-2.86,23.29-8.51l3.65,5.66a75.83,75.83,0,0,0-4.16,23.88,46.32,46.32,0,0,0,2.6,16.07c.19.54.39,1.08.59,1.62,1.46,4,2.84,7.77,2.84,16.84a76.4,76.4,0,0,1-4.6,25.82C213.29,254.86,199.68,276,178.89,300.07Z" style="opacity: 0.15; transform-origin: 181.705px 223.71px;" class="animable"></path></g><g id="eln9i1qsn7px"><path d="M147.79,291.49c6.26,5.52,16.66,8.41,31.1,8.58l-9.21-5.25A67.59,67.59,0,0,1,147.79,291.49Z" style="fill: rgb(255, 255, 255); opacity: 0.8; transform-origin: 163.34px 295.78px;" class="animable"></path></g><g id="elc2ut5flj486"><polygon points="217.28 150.24 222.08 153.01 218.43 147.35 216.34 148.79 217.28 150.24" style="opacity: 0.15; transform-origin: 219.21px 150.18px;" class="animable"></polygon></g><path d="M215.72,190.19a46.32,46.32,0,0,1-2.6-16.07,75.83,75.83,0,0,1,4.16-23.88l-.94-1.45c-7.1,4.69-14.2,7.07-21.2,7.07a28.1,28.1,0,0,1-11.09-2.24c-6.51,11-18.8,27.8-35.8,33.71l-7,18.8c1.86,3.54,4.2,9.93,4.2,19.7a71.85,71.85,0,0,1-2.44,18.11c-.18.75-.38,1.49-.57,2.25a75.86,75.86,0,0,0-3,21.13c0,8.2,1.27,14.08,4.13,19.08a20.61,20.61,0,0,0,6,6.5q9.21,4.2,24.54,4.4c20.78-24.08,34.39-45.21,40.46-62.83a76.35,76.35,0,0,0,4.6-25.82c0-9.07-1.39-12.84-2.85-16.84C216.11,191.27,215.91,190.73,215.72,190.19Z" style="fill: rgb(69, 90, 100); transform-origin: 179.305px 223.045px;" id="elzdtvegrnicd" class="animable"></path><path d="M148.25,187.33l-7,18.8c1.86,3.54,4.2,9.93,4.2,19.7a71.85,71.85,0,0,1-2.44,18.11c-.18.75-.38,1.49-.57,2.25a75.86,75.86,0,0,0-3,21.13c0,8.2,1.27,14.08,4.13,19.08a20.61,20.61,0,0,0,6,6.5q9.21,4.2,24.54,4.4V228l10-3V153.62a110,110,0,0,1-10,14.24C167.44,175.89,158.74,183.68,148.25,187.33Z" style="fill: rgb(55, 71, 79); transform-origin: 161.775px 225.46px;" id="el46jbs8o9d0u" class="animable"></path></g><path id="freepik--shadow--inject-177" d="M198.12,202.42a3.19,3.19,0,0,0-.38-.55l-.05-.06a4.4,4.4,0,0,0-1-.81l-3.33-1.92a7.23,7.23,0,0,0-1.92-.74,10,10,0,0,0-1.22-.19v-9.86c0-4.95-1.87-8.86-5.13-10.74s-7-1.56-10.83.68c-7.12,4.11-12.69,14.14-12.69,22.83V212.7l-6.64,3.83a4,4,0,0,0-.56.39l-.18.14,0,0a2.43,2.43,0,0,0-.91,1.8v39.93a2.24,2.24,0,0,0,.07.51,2.94,2.94,0,0,0,1.25,1.62l.37.24,1.63.94,1.71,1a7.15,7.15,0,0,0,2.14.77,9,9,0,0,0,6.05-.78l30.23-17.45a2.88,2.88,0,0,0,1.7-2.36V203.37A2.06,2.06,0,0,0,198.12,202.42Zm-30.05-1.36c0-6.36,4.32-14.22,9.43-17.17,1.74-1,3.3-1.26,4.29-.68,1.17.67,1.86,2.57,1.86,5.08v11.64l-8.59,5-7,4Z" style="fill: rgb(38, 50, 56); transform-origin: 175.855px 220.202px;" class="animable"></path><g id="freepik--Padlock--inject-177" class="animable" style="transform-origin: 179.304px 221.95px;"><path d="M201.88,205.13a2.87,2.87,0,0,0-1.7-2.36l-3.33-1.93a9,9,0,0,0-8.19,0l-30.23,17.45a2.89,2.89,0,0,0-1.7,2.37h0v39.93h0a2.86,2.86,0,0,0,1.7,2.37l3.33,1.93a9.09,9.09,0,0,0,8.19,0l30.23-17.46a2.88,2.88,0,0,0,1.7-2.36h0V205.13Z" style="fill: rgb(54, 181, 241); transform-origin: 179.305px 232.86px;" id="elu1sdx5yspke" class="animable"></path><g id="el0qwa9xyodbrg"><path d="M161.76,225,158.43,223c-2.27-1.3-2.27-3.42,0-4.73l30.23-17.45a9,9,0,0,1,8.19,0l3.33,1.93c2.26,1.3,2.26,3.42,0,4.72L170,225A9.09,9.09,0,0,1,161.76,225Z" style="fill: rgb(255, 255, 255); opacity: 0.4; transform-origin: 179.301px 212.911px;" class="animable"></path></g><g id="elz4h75l6h5w"><path d="M165.86,225.93v39.93a8.39,8.39,0,0,1-4.1-1L158.42,263a2.85,2.85,0,0,1-1.69-2.38V220.66a2.86,2.86,0,0,0,1.69,2.36l3.34,1.93A8.29,8.29,0,0,0,165.86,225.93Z" style="opacity: 0.1; transform-origin: 161.295px 243.26px;" class="animable"></path></g><path d="M187.86,245.68l-7.22,4.17,1.12-13.06c-.86-.46-1.41-1.58-1.41-3.19,0-2.88,1.74-6.22,3.9-7.46s3.9.07,3.9,3a9.82,9.82,0,0,1-1.41,4.82Z" style="fill: rgb(69, 90, 100); transform-origin: 184.25px 237.762px;" id="elu2mx5idil4s" class="animable"></path><polygon points="187.86 245.68 181.32 241.91 180.64 249.85 187.86 245.68" style="fill: rgb(55, 71, 79); transform-origin: 184.25px 245.88px;" id="elsr6u53sdwnr" class="animable"></polygon><path d="M184.25,226.14a8.5,8.5,0,0,0-3.33,4.42l5.82,3.36h0a9.82,9.82,0,0,0,1.41-4.82C188.15,226.21,186.41,224.89,184.25,226.14Z" style="fill: rgb(55, 71, 79); transform-origin: 184.535px 229.794px;" id="elia60s79ib9j" class="animable"></path><path d="M193.71,206h0v-16c0-5-1.87-8.86-5.13-10.74s-7-1.55-10.83.68c-7.12,4.11-12.69,14.14-12.69,22.83v16.05h0a1.62,1.62,0,0,0,1,1.34,5.13,5.13,0,0,0,4.61,0,1.62,1.62,0,0,0,1-1.34h0V202.82c0-6.36,4.32-14.22,9.43-17.17,1.74-1,3.31-1.25,4.3-.68,1.16.67,1.86,2.57,1.86,5.08v16h0a1.61,1.61,0,0,0,1,1.32,5.13,5.13,0,0,0,4.61,0,1.65,1.65,0,0,0,1-1.32h0Z" style="fill: rgb(224, 224, 224); transform-origin: 179.465px 199.371px;" id="el4ozki1ttvka" class="animable"></path></g></g></g><g id="freepik--Key--inject-177" class="animable" style="transform-origin: 257.29px 284.037px;"><g id="freepik--key--inject-177" class="animable" style="transform-origin: 257.29px 284.037px;"><polyline points="232.57 276.21 236.97 273.67 238.71 271.55 234.31 274.09 232.57 276.21" style="fill: rgb(54, 181, 241); transform-origin: 235.64px 273.88px;" id="els660iqnfemm" class="animable"></polyline><g id="elp47mzfk5tn"><polyline points="232.57 276.21 236.97 273.67 238.71 271.55 234.31 274.09 232.57 276.21" style="opacity: 0.4; transform-origin: 235.64px 273.88px;" class="animable"></polyline></g><polyline points="244.54 283.12 248.94 280.58 252.62 277.32 248.22 279.86 244.54 283.12" style="fill: rgb(54, 181, 241); transform-origin: 248.58px 280.22px;" id="elcffrgjrmux4" class="animable"></polyline><g id="el531epqrqqzr"><polyline points="244.54 283.12 248.94 280.58 252.62 277.32 248.22 279.86 244.54 283.12" style="opacity: 0.4; transform-origin: 248.58px 280.22px;" class="animable"></polyline></g><path d="M282,291.9a9.34,9.34,0,0,1,1.82,4.79A9.52,9.52,0,0,1,282,291.9Zm10.23.13c-1.48-10.08-6.89-20-13.35-23.78-3.1-1.79-6-1.85-8.26-.51l-4.14,2.39-.24.14a4.32,4.32,0,0,0-.53.34,7.71,7.71,0,0,0-1,.78l-.14.13c-.13.13-.26.28-.38.42s-.31.36-.44.54a10.58,10.58,0,0,0-.81,1.24c-.12.22-.25.45-.36.69l-36.19-20.89-4.4,2.53v2.81l.38.21.35.21v.59l-.73.42v1.63l5.32,11.25,5.26,3,1.74-2.12,4.64,2.78,2.66,4.56,2.94,1.69,3.67-3.26,4.51,2.61,1.52,6.25,7.56,4.37a41.81,41.81,0,0,0,1.43,4.7l.17.49c2.52,6.6,6.52,12.26,11,14.87a12.39,12.39,0,0,0,1.7.81,9.65,9.65,0,0,0,.95.32,8.45,8.45,0,0,0,.84.19,7.31,7.31,0,0,0,2.68,0l.37-.09a2.29,2.29,0,0,0,.51-.15l.39-.15a3,3,0,0,0,.41-.19l.37-.19.19-.11.09-.05,4.15-2.39c3.34-1.94,5.51-6.84,5.51-13.77A35.77,35.77,0,0,0,292.18,292Z" style="fill: rgb(54, 181, 241); transform-origin: 257.28px 284.037px;" id="el36d6utgp09y" class="animable"></path><path d="M280.66,300.4c-1.73-1-3.14-4-3.14-6.65s1.41-4,3.14-3,3.15,4,3.15,6.66S282.4,301.4,280.66,300.4Zm7.13-5.83c-1.48-10.08-6.9-20.05-13.36-23.78-3-1.72-5.75-1.85-8-.66l-.24.14a4.32,4.32,0,0,0-.53.34,7.71,7.71,0,0,0-1,.78l-.14.13c-.13.13-.26.28-.38.42s-.31.36-.44.54a10.58,10.58,0,0,0-.81,1.24c-.12.22-.25.45-.36.69a17.48,17.48,0,0,0-1.4,4.28L222,256.05v2.81l.38.21.35.21v.59l-.73.42v1.63l5.32,11.25,5.26,3,1.74-2.12,4.64,2.78,2.66,4.56,2.94,1.69,3.67-3.26,4.51,2.61,1.52,6.25,7.56,4.37a41.81,41.81,0,0,0,1.43,4.7l.17.49c2.52,6.6,6.52,12.26,11,14.87a12.39,12.39,0,0,0,1.7.81,9.65,9.65,0,0,0,.95.32,8.45,8.45,0,0,0,.84.19,7.31,7.31,0,0,0,2.68,0l.37-.09a2.29,2.29,0,0,0,.51-.15l.39-.15a3,3,0,0,0,.41-.19l.37-.19.19-.11.09-.05c3.2-2,5.26-6.85,5.26-13.62A37.23,37.23,0,0,0,287.79,294.57Z" style="fill: rgb(54, 181, 241); transform-origin: 255.09px 285.302px;" id="elchwewy9vi45" class="animable"></path><g id="el4bo47knsbuy"><path d="M283.81,297.37c0,2.68-1.41,4-3.14,3s-3.15-4-3.15-6.65,1.41-4,3.15-3A4.56,4.56,0,0,1,282,291.9a9.43,9.43,0,0,0,1.82,4.79A5.27,5.27,0,0,1,283.81,297.37Z" style="opacity: 0.4; transform-origin: 280.673px 295.547px;" class="animable"></path></g><g id="eldy9s0hygxov"><path d="M292.59,297.37c0,6.93-2.17,11.83-5.51,13.77l-4.15,2.39c3.2-2,5.26-6.85,5.26-13.62a37.23,37.23,0,0,0-.4-5.34c-1.48-10.08-6.9-20.05-13.36-23.78-3-1.72-5.75-1.85-8-.66l4.14-2.39c2.3-1.34,5.16-1.28,8.26.51C285.29,272,290.7,282,292.18,292A35.77,35.77,0,0,1,292.59,297.37Z" style="fill: rgb(255, 255, 255); opacity: 0.4; transform-origin: 279.51px 290.171px;" class="animable"></path></g><path d="M288.19,299.91c0,6.77-2.06,11.6-5.26,13.62l4.15-2.39c3.34-1.94,5.51-6.84,5.51-13.77,0-.26,0-.52,0-.77l-4.39,2.54C288.18,299.39,288.19,299.65,288.19,299.91Z" style="fill: rgb(54, 181, 241); transform-origin: 287.76px 305.065px;" id="elxkfopwy1vy" class="animable"></path><g id="elhtfel02yrdh"><path d="M288.19,299.91c0,6.77-2.06,11.6-5.26,13.62l4.15-2.39c3.34-1.94,5.51-6.84,5.51-13.77,0-.26,0-.52,0-.77l-4.39,2.54C288.18,299.39,288.19,299.65,288.19,299.91Z" style="opacity: 0.1; transform-origin: 287.76px 305.065px;" class="animable"></path></g><g id="elcgy4lhg21yw"><polygon points="261.34 281.57 261.34 283 221.99 260.29 222.72 259.87 222.72 259.27 261.34 281.57" style="opacity: 0.15; transform-origin: 241.665px 271.135px;" class="animable"></polygon></g><g id="elak8hab1726"><polygon points="261.34 282.17 261.34 283 221.99 260.29 222.72 259.87 222.72 259.86 261.34 282.17" style="opacity: 0.15; transform-origin: 241.665px 271.43px;" class="animable"></polygon></g><g id="el6khgxaoyvtf"><path d="M278.46,311.18a8.44,8.44,0,0,1-4.21-1.26c-6.42-3.71-11.64-14.73-11.64-24.57,0-5.74,1.74-10,4.77-11.78,2.12-1.22,4.62-1.07,7.24.44,6.41,3.71,11.63,14.73,11.63,24.57,0,5.74-1.74,10-4.77,11.78A5.91,5.91,0,0,1,278.46,311.18Zm-8-37.69a5.3,5.3,0,0,0-2.66.71c-2.76,1.59-4.4,5.76-4.4,11.15,0,9.61,5,20.34,11.27,23.93,2.38,1.38,4.62,1.53,6.5.45,2.76-1.59,4.4-5.76,4.4-11.15,0-9.61-5-20.35-11.27-23.93A7.74,7.74,0,0,0,270.41,273.49Z" style="opacity: 0.15; transform-origin: 274.43px 291.967px;" class="animable"></path></g><g id="eldey66pptkd6"><path d="M262.58,274.41a17.48,17.48,0,0,0-1.4,4.28L222,256.05l4.4-2.53Z" style="fill: rgb(255, 255, 255); opacity: 0.5; transform-origin: 242.29px 266.105px;" class="animable"></path></g></g></g><g id="freepik--Character--inject-177" class="animable" style="transform-origin: 404.277px 235.604px;"><g id="freepik--character--inject-177" class="animable" style="transform-origin: 404.277px 235.604px;"><path d="M412,385c.15,1.37.34,5.21,7.3,6.17s11.34-1.35,13.2-4.7,1.43-6.08,1.72-9.18,2.86-4.75,3.6-6.35c1.08-2.35-.5-6-.5-6Z" style="fill: rgb(38, 50, 56); transform-origin: 425.099px 378.165px;" id="elxj6swnmr39" class="animable"></path><path d="M361.17,374.14a4.19,4.19,0,0,0,.45,3.36,14.61,14.61,0,0,0,11.16,3,26.83,26.83,0,0,0,11.8-4.63,15.59,15.59,0,0,1,9.11-2.63c3.35-.11,5.8-.85,6.06-1.73.44-1.55.44-2.52-.29-2.48Z" style="fill: rgb(38, 50, 56); transform-origin: 380.527px 374.84px;" id="elqd7ioz1nvt" class="animable"></path><path d="M435.66,359.58c-.87,6.35-13.18,5.84-12.18.77l-2.19-15.41,13.93.43Z" style="fill: rgb(255, 168, 167); transform-origin: 428.475px 354.594px;" id="eliy73r3hgbc9" class="animable"></path><path d="M412.46,381.88c.62-1.15,2.41-2.79,3.2-3.82a34.43,34.43,0,0,0,7.24-18.47c0-.37.07-1.09.45-1.32s.75.09,1.15.27l0,0v0a7.61,7.61,0,0,0,2.16.56c2.46.28,5.19-.31,5.8-.23s.63,1.55.59,3.15c.88-.55,1.17-1.65,1.95-2.29.43-.35.62-.36.61-.93,0-.37,0-.71,0-1.08.64-.18,1.17,2.24,1.69,4.09.6,2.15,1.35,4.57.51,6.75a18.35,18.35,0,0,1-2,3.36,13.82,13.82,0,0,0-2.52,6.16c-.1,1,0,2-.16,2.94a8.64,8.64,0,0,1-6.07,7.07c-4.25,1.32-10.62,1.11-14.36-1.85C411.4,385.21,411.84,383,412.46,381.88Z" style="fill: rgb(55, 71, 79); transform-origin: 425.022px 373.288px;" id="elc59yv46jd1l" class="animable"></path><path d="M396.62,358.52c-3.38,2.62-7.44,4.16-11.59,2.27l-1-25.93,14,2.51Z" style="fill: rgb(255, 168, 167); transform-origin: 391.03px 348.244px;" id="elzv17s08gcp" class="animable"></path><path d="M364,369.66c.93-.3,1.84-.63,2.74-1A50.69,50.69,0,0,0,374,365c1-.62,2-1.27,3-2s2-1.52,3-2.32a10.17,10.17,0,0,0,1.41-1.52,15.53,15.53,0,0,0,2.1-3.38,1.22,1.22,0,0,1,.52-.69,1,1,0,0,1,1,.2,5.19,5.19,0,0,0,.77.52l.82.34a9.56,9.56,0,0,0,2.74.67c3.54.31,3.65-.4,3.8.74a8.09,8.09,0,0,1,0,1.28c1.87-.31,3.34-.91,3.42-1.62l.22-2.26c1.86-.17,2,3.16,2.6,6.9.49,3,1.22,5.21.38,7.44-2.81,2.45-7.77,1.86-10.59,2.32-4,.66-5.87,3.62-11.42,5.54-9,3.1-14.61-.47-16.29-2C360.39,373.23,360.17,370.88,364,369.66Z" style="fill: rgb(55, 71, 79); transform-origin: 380.476px 366.67px;" id="ellqab4pfa35p" class="animable"></path><path d="M431.73,205.18c.71,11,2,27.11,2.45,39.82.84,23.88.51,51.11.51,51.11a82.42,82.42,0,0,1,2.57,15.3c.57,15.26.47,49.52.47,49.52s-6.33,6.37-15.79,1.37c0,0-8.39-48-10.73-63.08-2.24-14.35-6.61-43-6.61-43l-2,40.72a62.75,62.75,0,0,1,1.49,19.55c-.51,7-4.5,41.51-4.5,41.51-3.64,3.41-14.24,1.55-16.56-1.16,0,0-3.71-51-4.13-58.38-.89-15.93-3.26-75.34-2.07-84.56S431.73,205.18,431.73,205.18Z" style="fill: rgb(38, 50, 56); transform-origin: 407.12px 284.695px;" id="el5yeduttlc0q" class="animable"></path><path d="M404.6,256.18l-2.78-18.38s-7.63-1.44-13.21-5.58c0,0,2.17,4.91,10.61,8.41L402,257.75l.66,39.15Z" id="eljusjvqshlxl" class="animable" style="transform-origin: 396.605px 264.56px;"></path><path d="M420.19,131.43c.51,2.07,4,1.75,5.56,1.36a3.87,3.87,0,0,0,3.06-4.12,4.25,4.25,0,0,0,2.05-1.25A3,3,0,0,0,431,124a4.24,4.24,0,0,0,1.74-4.05,4.68,4.68,0,0,0-1.72-2.81,4.89,4.89,0,0,0-3.06-1.09c-.36,0-.72.72-.2.78a5.36,5.36,0,0,1,2.23,1,4.27,4.27,0,0,1,1.52,1.92,3.16,3.16,0,0,1-1.08,3.44,4.56,4.56,0,0,0-.61-.63,3.55,3.55,0,0,0-2.54-.9,1.82,1.82,0,0,0-1.67,1c-.24.78.57,1.44,1.17,1.78a3.52,3.52,0,0,0,2.89.26,2.18,2.18,0,0,0,.23-.09,3.09,3.09,0,0,1,.14.32c.54,1.43-.33,2.32-1.5,2.72-.71-1.47-2.63-2.54-4.17-1.77A1.29,1.29,0,0,0,424,128a3.44,3.44,0,0,0,2.37.94,8.25,8.25,0,0,0,1.21,0,2.64,2.64,0,0,1-.42,1.83,3.68,3.68,0,0,1-2.91,1.24,4.76,4.76,0,0,1-3.43-1.09C420.53,130.67,420.11,131.12,420.19,131.43Zm9.13-7.68a2.29,2.29,0,0,1-1.93-.32c-.42-.28-.89-.69-.14-.74A2.61,2.61,0,0,1,429.32,123.75Zm-2.09,4.15a4.65,4.65,0,0,1-1.26-.12c-.3-.07-1.61-.74-.94-1,.51-.23,1.41.28,1.77.6A2.55,2.55,0,0,1,427.23,127.9Z" style="fill: rgb(38, 50, 56); transform-origin: 426.481px 124.563px;" id="elaa27452fuep" class="animable"></path><path d="M422.62,92.75a5.85,5.85,0,0,1,.65.13,3,3,0,0,1,1.6-3.37,3.22,3.22,0,0,1,4.15,1.7l-4.53,2.07a6.37,6.37,0,0,1,3.45,2.94c1.24,2.56-.4,8-2.05,14.7a94.35,94.35,0,0,1-3.65,12.44c-.76,2-2.13,2-2.13,2v-6.69l.29-5.55s-3.56-4.87-3.95-8.86c-.51-5.13.57-7.23.57-7.23Z" style="fill: rgb(38, 50, 56); transform-origin: 422.667px 107.319px;" id="elb3lr0rh9z7" class="animable"></path><path d="M398,87a11.3,11.3,0,1,1-11.32,11.26A11.29,11.29,0,0,1,398,87Z" style="fill: rgb(38, 50, 56); transform-origin: 397.98px 98.3px;" id="elxrgm9nvu6us" class="animable"></path><path d="M420.19,112.24c1.34,1.16,2.43-1.84,3.56-3s4.79-2.77,6.61,1.09-1.68,9.27-4.43,10.54c-4,1.87-5.82-2.18-5.82-2.18v16.75c-4.23,7.62-13.38,5.84-17.71,6.91a9.53,9.53,0,0,1,0-6l0-5.45a20.22,20.22,0,0,1-5.53.29c-3.66-.58-5.62-3.59-6.71-7.55-1.76-6.36-2.13-17.05.32-29.4C394.58,91.08,408.43,91.6,417,97,416.4,108,418.85,111.08,420.19,112.24Z" style="fill: rgb(255, 168, 167); transform-origin: 409.802px 117.321px;" id="elf5077szo1q" class="animable"></path><path d="M402.41,130.9s8.16-1.61,11-3.12a9.32,9.32,0,0,0,4-3.89,12.81,12.81,0,0,1-2.26,4.6c-2.09,2.66-12.73,4.59-12.73,4.59Z" style="fill: rgb(242, 143, 143); transform-origin: 409.91px 128.485px;" id="elbk6pibgl32l" class="animable"></path><path d="M384.89,105.63a3.24,3.24,0,0,0,.75,1.75,1.85,1.85,0,0,1,.3.63,31.12,31.12,0,0,0,1,4.72,5.21,5.21,0,0,0,5,3.45,7.69,7.69,0,0,0,1.72-.11.42.42,0,0,0,.13,0,4.87,4.87,0,0,0,1.42-.52l.08,0,.13-.08.14-.11a.45.45,0,0,0,.14-.1.61.61,0,0,0,.16-.12L396,115l.28-.27a6.73,6.73,0,0,0,1.15-1.77c.77-1.63.62-3.94,1.82-4.17a.8.8,0,0,0,.15,0h.16c1.64.06,1.4,2.56,2.28,4.37a6.09,6.09,0,0,0,5.9,3.7h.45l.37,0a6.85,6.85,0,0,0,.85-.1l.27-.06.26-.07.16,0a5.87,5.87,0,0,0,1-.43c.11-.08.22-.14.33-.21a6.44,6.44,0,0,0,.56-.48,5.21,5.21,0,0,0,1.1-1.65,28.13,28.13,0,0,0,1.07-4.64,2,2,0,0,1,.28-.67,3.16,3.16,0,0,0,.83-1.66,1.45,1.45,0,0,0-1-1.5l-.86-.14c-2.79-.39-6.43-.61-8.62-.06-2.76.69-3.73,1.55-5.25,1.5s-2.32-1-4.91-1.89c-2-.72-5.46-.75-8.06-.57-.29,0-.54,0-.81.06C385.33,104.21,384.85,104.88,384.89,105.63Zm17.95,2.06a2.3,2.3,0,0,1,.79-.61,1.09,1.09,0,0,1,.15-.08l.07,0a4.21,4.21,0,0,0,.39-.17c.11,0,.24-.08.36-.13a9.61,9.61,0,0,1,1.18-.35l.47-.1c.39-.07.8-.13,1.2-.17h.29c2.63-.16,4.26.49,4.84,1s.28,3,0,4.22c0,0,0,.07,0,.09a.19.19,0,0,1,0,.1,3.48,3.48,0,0,1-.12.49,1.81,1.81,0,0,1-.09.31h0c-.06.17-.12.34-.19.52a.53.53,0,0,1-.08.17.27.27,0,0,1-.05.11s0,.07,0,.11l-.08.15c0,.06-.06.11-.1.16a.62.62,0,0,1-.11.17,1,1,0,0,1-.11.17,4.12,4.12,0,0,1-3.71,1.67A5.06,5.06,0,0,1,404,114a5.42,5.42,0,0,1-1.23-2.52C402.47,110.05,402.31,108.43,402.84,107.69Zm-15.45-1.58a1.77,1.77,0,0,1,.65-.4.06.06,0,0,1,0,0l.28-.11.17,0,.15,0,.1,0,0,0,.15,0a5.58,5.58,0,0,1,.61-.09l.33,0h.19a.44.44,0,0,0,.16,0,3,3,0,0,1,.42,0h.3a11.12,11.12,0,0,1,1.21.13c1.87.31,3.82,1.22,4.31,2s.35,2.37.08,3.75a7.06,7.06,0,0,1-.25.91.11.11,0,0,0,0,.07.42.42,0,0,1,0,.1s0,0,0,.06a1.17,1.17,0,0,1-.05.11c0,.08-.07.15-.11.22a1.86,1.86,0,0,1-.1.2l0,.06-.08.14-.08.11h0a4.12,4.12,0,0,1-3.94,1.71,4.53,4.53,0,0,1-2-.52c-1.84-1-2.27-3.08-2.48-4C387.13,109.08,386.82,106.62,387.39,106.11Z" style="fill: rgb(38, 50, 56); transform-origin: 400.081px 110.502px;" id="elfsju4hu7yse" class="animable"></path><path d="M414.1,105.3l12,2.69a5.2,5.2,0,0,0-2.75,1.77L414.09,108Z" style="fill: rgb(38, 50, 56); transform-origin: 420.095px 107.53px;" id="elrg1cf23vx6" class="animable"></path><path d="M387.39,110.34c.21,1,.64,3.07,2.48,4a4.53,4.53,0,0,0,2,.52,4.12,4.12,0,0,0,3.94-1.71h0l.08-.11.08-.14,0-.06a1.86,1.86,0,0,0,.1-.2c0-.07.07-.14.11-.22a1.17,1.17,0,0,0,.05-.11s0,0,0-.06a.42.42,0,0,0,0-.1.11.11,0,0,1,0-.07,7.06,7.06,0,0,0,.25-.91c.27-1.38.42-3-.08-3.75s-2.44-1.7-4.31-2a11.12,11.12,0,0,0-1.21-.13h-.3a3,3,0,0,0-.42,0,.44.44,0,0,1-.16,0h-.19l-.33,0a5.58,5.58,0,0,0-.61.09l-.15,0,0,0-.1,0-.15,0-.17,0-.28.11a.06.06,0,0,0,0,0,1.77,1.77,0,0,0-.65.4C386.82,106.62,387.13,109.08,387.39,110.34Z" style="fill: rgb(55, 71, 79); transform-origin: 391.897px 110.091px;" id="elz74bfxbb9o" class="animable"></path><path d="M402.77,111.44A5.42,5.42,0,0,0,404,114a5.06,5.06,0,0,0,3.86,1.56,4.12,4.12,0,0,0,3.71-1.67,1,1,0,0,0,.11-.17.62.62,0,0,0,.11-.17c0-.05.06-.1.1-.16l.08-.15s0-.07,0-.11a.27.27,0,0,0,.05-.11.53.53,0,0,0,.08-.17c.07-.18.13-.35.19-.52h0a1.81,1.81,0,0,0,.09-.31,3.48,3.48,0,0,0,.12-.49.19.19,0,0,0,0-.1s0-.06,0-.09c.27-1.22.6-3.66,0-4.22s-2.21-1.21-4.84-1h-.29c-.4,0-.81.1-1.2.17l-.47.1a9.61,9.61,0,0,0-1.18.35c-.12,0-.25.08-.36.13a4.21,4.21,0,0,1-.39.17l-.07,0a1.09,1.09,0,0,0-.15.08,2.3,2.3,0,0,0-.79.61C402.31,108.43,402.47,110.05,402.77,111.44Z" style="fill: rgb(55, 71, 79); transform-origin: 407.659px 110.829px;" id="elbu9bcyhs57" class="animable"></path><path d="M387.71,85.51c0-.13,0-.27.05-.41a1.29,1.29,0,0,1,.27-.71c.55-.57,1.65.87,2,1.2a14.78,14.78,0,0,0,1.17.92,8.89,8.89,0,0,1,1.1.65,11.58,11.58,0,0,1,0-4.11c.17-.9.42-3,1.54-3.21.66-.14,1.24.42,1.73.88,4.47,4.18,10.31,2.25,15.69,2.42,4.51.14,9.94,2,12,6.36.93,2,1.09,4.11-.75,5.49-1.18.9-2.34.86-3,2.29-.16.35-1.19,4.61-.58,4.57a4.69,4.69,0,0,1-5-3.43c-.11-.47-.36-1.32-.46-1.8a1,1,0,0,0-1.29-.78c-1.37.3-2.26.86-3.55,1.21a25.91,25.91,0,0,1-11.34.67,13.46,13.46,0,0,1-7.12-3.82A10.7,10.7,0,0,1,387.71,85.51Z" style="fill: rgb(38, 50, 56); transform-origin: 405.774px 90.8461px;" id="eln1b317ia8o" class="animable"></path><path d="M405.28,103.09l4,.61a2.09,2.09,0,0,0-1.72-2.33A2,2,0,0,0,405.28,103.09Z" style="fill: rgb(38, 50, 56); transform-origin: 407.289px 102.524px;" id="ell9cc75psdu" class="animable"></path><path d="M404.36,121.47l-3.33.87a1.69,1.69,0,0,0,2.06,1.29A1.81,1.81,0,0,0,404.36,121.47Z" style="fill: rgb(242, 143, 143); transform-origin: 402.719px 122.575px;" id="elfwletz4iytg" class="animable"></path><path d="M390.3,103.32l4-.44a1.94,1.94,0,0,0-2.15-1.81A2.12,2.12,0,0,0,390.3,103.32Z" style="fill: rgb(38, 50, 56); transform-origin: 392.297px 102.189px;" id="elpobacwflkw" class="animable"></path><path d="M400,108.82l-.54,9.33-5.2-1.36,5.19-8.08A1.23,1.23,0,0,1,400,108.82Z" style="fill: rgb(242, 143, 143); transform-origin: 397.13px 113.43px;" id="elcpk6cou9zef" class="animable"></path><path d="M422.34,115.3a2.44,2.44,0,1,0,2.44-2.43A2.43,2.43,0,0,0,422.34,115.3Z" style="fill: rgb(38, 50, 56); transform-origin: 424.78px 115.31px;" id="elqiojcizycf" class="animable"></path><path d="M422.08,110.85a5.24,5.24,0,0,1,1.08-2,2.43,2.43,0,0,1,1.93-.66s.07.08,0,.1c-.27.16-.46.25-.73.44a4.41,4.41,0,0,0-.74.63,2.84,2.84,0,0,0-.47.76,3.43,3.43,0,0,0-.28,1,3.11,3.11,0,0,0,.23,1.6,2.86,2.86,0,0,0,.46.77,2.75,2.75,0,0,1,.54.59c.15.31-.28.84-.61.66a3.2,3.2,0,0,1-1.33-1.69A3.12,3.12,0,0,1,422.08,110.85Z" style="fill: rgb(38, 50, 56); transform-origin: 423.519px 111.477px;" id="eldzca1vtvju7" class="animable"></path><path d="M387.42,144.07c-3.38,2.22-8.05,5.1-9.19,8.23s-4.43,21.28-4.79,27.13a30,30,0,0,0,9.5,2.68Z" style="fill: rgb(69, 90, 100); transform-origin: 380.43px 163.09px;" id="el6mm56fivyqv" class="animable"></path><path d="M427.35,135.42c8.56,4.7,17,11.72,18.82,14.42,0,0-5,16.67-9.41,24.58s-6.77,31.3-6.77,31.3-30.16,10-39.61,10.79-10.65-3.23-10.65-3.23-.2-26.15,2-43.6,1.72-22.64,5.72-25.61c2.59-1.91,13.75-6.75,13.75-6.75v5C407.3,142.44,427.35,135.42,427.35,135.42Z" style="fill: rgb(55, 71, 79); transform-origin: 412.948px 176.016px;" id="elw7mmle34o1" class="animable"></path><path d="M398.85,145a6.64,6.64,0,0,1-.64-3.64l2.52-1.83,0,3.17Z" style="fill: rgb(54, 181, 241); transform-origin: 399.451px 142.265px;" id="el8vr56nnqsj" class="animable"></path><g id="elvttibkdqp7q"><path d="M398.85,145a6.64,6.64,0,0,1-.64-3.64l2.52-1.83,0,3.17Z" style="opacity: 0.25; transform-origin: 399.451px 142.265px;" class="animable"></path></g><polygon points="403.75 143.07 410.27 139.35 415.17 143.23 405.27 147.34 403.75 143.07" style="fill: rgb(54, 181, 241); transform-origin: 409.46px 143.345px;" id="el4yjye9wihw2" class="animable"></polygon><g id="eliyuyett8myf"><polygon points="403.75 143.07 410.27 139.35 415.17 143.23 405.27 147.34 403.75 143.07" style="opacity: 0.25; transform-origin: 409.46px 143.345px;" class="animable"></polygon></g><path d="M420.11,128.34v1.32c-.25,1.25-2.71,4.15-8.92,6.93s-8.79,5.75-8.79,5.75a16.09,16.09,0,0,1,4.92.91c2.83,1,7.53,4.6,8.87,4.56s3.19-3.74,6.7-7.43c3-3.1,4.46-5,4.46-5S422.53,128.37,420.11,128.34Z" style="fill: rgb(69, 90, 100); transform-origin: 414.875px 138.075px;" id="el98v95341b1j" class="animable"></path><path d="M402.4,142.34c-2.25.25-4.36,1.81-4.91,1s1.36-8.34,4.89-10.63Z" style="fill: rgb(69, 90, 100); transform-origin: 399.898px 138.141px;" id="elltq6sijl9ma" class="animable"></path><path d="M380.6,181.8s-.27,4.67-.34,6.27,2.6,29,2.6,29l-9.42,4s-1.14-10.56-1.51-16.44a95.68,95.68,0,0,1,.81-18.13c.74-5,1-6.92,1-6.92A35.1,35.1,0,0,0,380.6,181.8Z" style="fill: rgb(242, 143, 143); transform-origin: 377.334px 200.325px;" id="el6zp6i026x1q" class="animable"></path><path d="M374.2,234.46s0,.42,0,2a35.7,35.7,0,0,0,1.58,7.78c.59,1.48,2,4.73,2.74,5.11a3.58,3.58,0,0,0,2.3.41c1.49-.14,3.05.63,4.46-.05A8.66,8.66,0,0,1,387,249c.87-.21,1.87.05,2.65-.41.5-.29.81-.83,1.3-1.13.72-.44,1.67-.28,2.44-.63a2.53,2.53,0,0,0,1.27-1.52c.44-1.32,0-2.81-.26-4.13a3.63,3.63,0,0,0,.67-2.23,19.24,19.24,0,0,0-.59-5.07c-.33-1-7.17-4.89-7.17-4.89l-1.35-.89a11.51,11.51,0,0,0-8.4,1.35C373.55,232,374.2,234.46,374.2,234.46Z" style="fill: rgb(255, 168, 167); transform-origin: 384.617px 238.91px;" id="elwbeand6zx3" class="animable"></path><path d="M376.05,234.27c-1.81,3-.75,8.41-.74,8.47a33.65,33.65,0,0,1-1.11-6.26c0-1.6,0-2,0-2s-.65-2.5,3.31-5a11.51,11.51,0,0,1,8.4-1.35S377.86,231.24,376.05,234.27Z" style="fill: rgb(242, 143, 143); transform-origin: 380.035px 235.297px;" id="elgrnn9l6k72k" class="animable"></path><path d="M394.35,241.15a17,17,0,0,0-2.91-5.37c-.76-.7-1.4-1.59-.64-1.29s1.82.47,2.24-.06.51.39,0,1.11-.08,1.27.47,2.45A12.06,12.06,0,0,1,394.35,241.15Z" style="fill: rgb(242, 143, 143); transform-origin: 392.404px 237.711px;" id="elj51rtnqkycn" class="animable"></path><path d="M443.56,150.17c2.85,1,3.23,8.8,2.61,15.8s-6.08,23.55-8.57,29.31c-2.79,6.47-4.48,10.2-6.34,12.23s-5.75,3.7-10.73,6.28c-4.5,2.33-7.58,3.51-15.26,5.89-8.66,2.69-12,2.85-13.84,4.14s-2.36,4.09-4.17,5.14l-1.35-.89a29.23,29.23,0,0,0-8.61,3.6,11.79,11.79,0,0,0-3.1,2.79v2s-2.19.92-4.05-3-2.71-9.8-.57-12.37S378.5,215,384,213.28s8.23-3.52,14.65-7.4c6.84-4.13,11.59-6.88,15-8.74,1.29-.75,2.16-1.66,2.74-4,.46-1.88,1.83-7.44,2.67-11.62C420.4,174.53,423.41,153.39,443.56,150.17Z" style="fill: rgb(255, 168, 167); transform-origin: 407.372px 193.362px;" id="el9xzktrazlgh" class="animable"></path><path d="M446.17,149.84s1.33.23,1.51,5.77a84.67,84.67,0,0,1-.75,15.69c-.73,4.25-5,16.8-5,16.8s-12.27,4-24.83-.77c0,0,2.95-18.1,4.06-22.9S437.82,144.82,446.17,149.84Z" style="fill: rgb(69, 90, 100); transform-origin: 432.433px 169.243px;" id="el7gb3zmxgeu" class="animable"></path><path d="M402.75,150.2c-.7,4.5-1.66,15.19-1.66,30.28,0,3.7-5.4,11.21-6.67,11.05s-3.6-7.22-3.93-11.32c.51-9.92,6.51-25.31,9.13-30.57Z" style="fill: rgb(54, 181, 241); transform-origin: 396.62px 170.586px;" id="elbr6q7l526ms" class="animable"></path><g id="eld972z5scdca"><path d="M399.42,150.07a4.28,4.28,0,0,1,.2-.43l3.13.56-.19,1.32A5.39,5.39,0,0,1,399.42,150.07Z" style="opacity: 0.15; transform-origin: 401.085px 150.58px;" class="animable"></path></g><path d="M403.75,143.07a13.57,13.57,0,0,0-3-.36,7.07,7.07,0,0,0-1.92,2.3,10.72,10.72,0,0,0,.77,4.63,3.77,3.77,0,0,0,3.13.56,6.62,6.62,0,0,0,2.52-2.86A6,6,0,0,0,403.75,143.07Z" style="fill: rgb(54, 181, 241); transform-origin: 402.035px 146.518px;" id="elbaa9r2fi3tf" class="animable"></path></g></g><defs>     <filter id="active" height="200%">         <feMorphology in="SourceAlpha" result="DILATED" operator="dilate" radius="2"></feMorphology>                <feFlood flood-color="#32DFEC" flood-opacity="1" result="PINK"></feFlood>        <feComposite in="PINK" in2="DILATED" operator="in" result="OUTLINE"></feComposite>        <feMerge>            <feMergeNode in="OUTLINE"></feMergeNode>            <feMergeNode in="SourceGraphic"></feMergeNode>        </feMerge>    </filter>    <filter id="hover" height="200%">        <feMorphology in="SourceAlpha" result="DILATED" operator="dilate" radius="2"></feMorphology>                <feFlood flood-color="#ff0000" flood-opacity="0.5" result="PINK"></feFlood>        <feComposite in="PINK" in2="DILATED" operator="in" result="OUTLINE"></feComposite>        <feMerge>            <feMergeNode in="OUTLINE"></feMergeNode>            <feMergeNode in="SourceGraphic"></feMergeNode>        </feMerge>            <feColorMatrix type="matrix" values="0   0   0   0   0                0   1   0   0   0                0   0   0   0   0                0   0   0   1   0 "></feColorMatrix>    </filter></defs></svg>